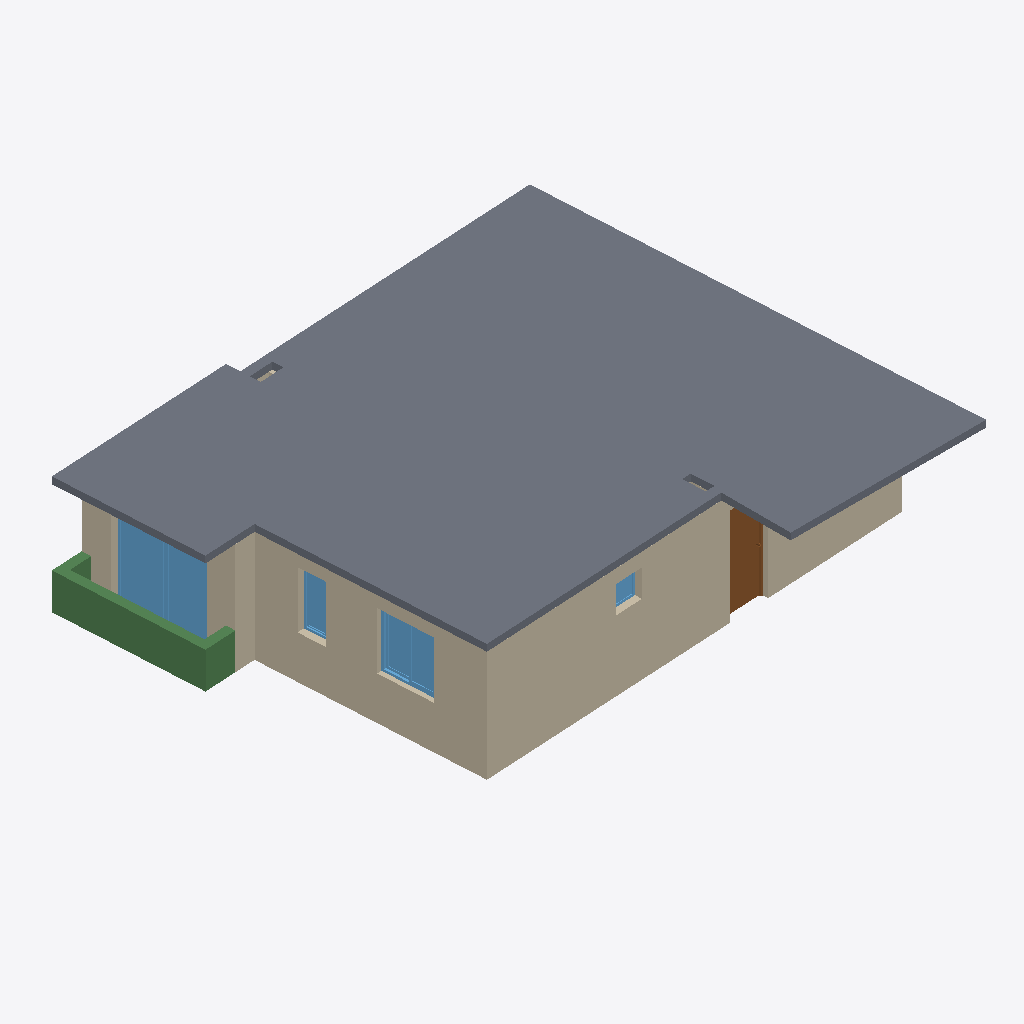
Isometric view of an IFC building model (IFC-SPF (STEP), schema IFC2X3, length unit millimetre), seen from the south-west, elements coloured by IFC class (only those large enough to see are counted): 6 walls (beige), 4 windows (light blue), 3 beams (green), 1 slab (grey), 1 door (brown).
Extent 11.4 m × 9.5 m × 2.6 m (x, y, z). Storeys (11): Fundaciones at -7.70 m; -2 Subterraneo at -6.00 m; Subterráneo at -3.35 m; Jardin at 0.00 m; Piso  1 at 0.20 m; Piso 2 at 2.80 m; Piso 3 at 5.40 m; Piso 4 at 8.00 m; Piso 5 at 10.60 m; Piso 6 at 13.20 m; Piso 6 at 13.40 m. Elements (52): 31 IfcWallStandardCase, 8 IfcDoor, 7 IfcWindow, 4 IfcBeam, 1 IfcRailing, 1 IfcSlab.

HEADER;
FILE_DESCRIPTION(('ViewDefinition [CoordinationView_V2.0, QuantityTakeOffAddOnView, SpaceBoundary2ndLevelAddOnView]','Option [Drawing Scale: 100.000000]','Option [Global Unique Identifiers (GUID): Keep existing]','Option [Elements to export: Entire project]','Option [Partial Structure Display: Entire Model]','Option [IFC Domain: All]','Option [Convert Grid elements: On]','[29 more]'),'2;1');
FILE_NAME('C:\\Users\\Alfacom\\Documents\\Pruebas\\IFC_Archicad\\27-12\\2Deptos.ifc','2018-12-27T16:49:09',('Gardilcic & Arquitectos Asociados.'),('Inmobiliaria Altos de Huechuraba S.A'),'The EXPRESS Data Manager Version 5.02.0100.09 : ','IFC file generated by GRAPHISOFT ARCHICAD-64 22.','Gardilcic & Arquitectos Asociados.');
FILE_SCHEMA(('IFC2X3'));
ENDSEC;
DATA;
#84=IFCPROJECT('3WwEn95WLZ89RlcO6xEzWW',#28,'EDIFICIO " AYRES DE HUECHURABA"','Edificio habitacional',$,$,'ANTEPROYECTO',(#81),#68);
#103=IFCSITE('20FpTZCqJy2vhVJYtjuIce',#28,'Sitio',$,$,#100,$,$,.ELEMENT.,(40,25,0,0),(-3,-43,0,0),0.0,$,#91);
#138=IFCBUILDING('00tMo7QcxqWdIGvc4sMN2A',#28,'Construcción','','',#136,$,'',.ELEMENT.,$,$,#127);
#169=IFCBUILDINGSTOREY('1cDBP4TnI_Hgz2om3thiuT',#28,'Fundaciones',$,$,#167,$,$,.ELEMENT.,-7700.0);
#193=IFCBUILDINGSTOREY('1_y6FOCwt2JwKam5RsCQNe',#28,'-2 Subterraneo',$,$,#192,$,'Fundaciones',.ELEMENT.,-6000.0);
#280=IFCBUILDINGSTOREY('3fTlUGBo5IG9TyM8G1kVwy',#28,'Subterráneo',$,$,#279,$,'00.- Radier',.ELEMENT.,-3350.0);
#367=IFCBUILDINGSTOREY('0cMQeTXwyjJwFPco7dw9Ld',#28,'Jardin',$,$,#366,$,'01.- Cielo 2s',.ELEMENT.,0.0);
#454=IFCBUILDINGSTOREY('307nNWW1QdJ9IGMmZu3PeA',#28,'Piso  1',$,$,#453,$,'02.- Cielo 1s',.ELEMENT.,200.0);
#47072=IFCBUILDINGSTOREY('1YNx4VYjj8J9uy7H0Rt0fT',#28,'Piso 2',$,$,#47071,$,'03.- Cielo 1p',.ELEMENT.,2800.0);
#47468=IFCBUILDINGSTOREY('3cwc20RlWbHxHgjU11YHwI',#28,'Piso 3',$,$,#47467,$,'04.- Cielo 2p',.ELEMENT.,5400.0);
#47555=IFCBUILDINGSTOREY('0GsMOYrCqyHfMy65_EPakr',#28,'Piso 4',$,$,#47554,$,'05.- Cielo 3p',.ELEMENT.,8000.0);
#47642=IFCBUILDINGSTOREY('0GoucKwV31IwU066gDQZn4',#28,'Piso 5',$,$,#47641,$,'06.- Cielo 4p',.ELEMENT.,10600.0);
#47729=IFCBUILDINGSTOREY('2bRlrWozwJI8bQlENgTEjq',#28,'Piso 6',$,$,#47728,$,'07.- Cielo 5p',.ELEMENT.,13200.0);
#47816=IFCBUILDINGSTOREY('3tGCtfZMSBHuJ8ykWFur5J',#28,'Piso 6',$,$,#47815,$,'Piso 6',.ELEMENT.,13400.0);
#47204=IFCSLAB('0$LDt_jD94Rf5zi$hoihEo',#28,'LOSA',$,$,#47158,#47201,'3F54DDFE-B4D2-446E-917D-B3FAF2B2B3B2',.FLOOR.);
#33495=IFCWALLSTANDARDCASE('1AGpNl8gi6HgJnyep08Ft7',#28,'MHA',$,$,#33454,#33491,'4A4335EF-22AB-0646-A4F1-F28CC020FDC7');
#41160=IFCWALLSTANDARDCASE('2wH3tDnX6FHP6Ng90vG$CS',#28,'MHA',$,$,#41119,#41156,'BA443DCD-C611-8F45-9197-A8903943F31C');
#33244=IFCBEAM('3uLeANJLVQHP3Ttz_Cv4nD',#28,'MHA',$,'Hormigón 200',#33203,#33240,'F8568297-4D57-DA45-90DD-DFDF8CE44C4D');
#46230=IFCWINDOW('0QLrHEsn6yHP_lQww4_jCj',#28,'13',$,$,#45100,#46221,'1A57544E-DB11-BC45-9FAF-6BAE84FAD32D',2200.0,2000.0);
#44827=IFCWALLSTANDARDCASE('3Z77wk8DjHJAahxYAd5XGZ',#28,'MHA',$,$,#44786,#44823,'E31C7EAE-20DB-514C-A92B-EE22A7161423');
#43743=IFCWINDOW('3MboBTZ4MqGxlwuEocLA2g',#28,'14',$,$,#42917,#43734,'D69722DD-8C45-B443-BBFA-E0ECA654A0AA',1250.0,1200.0);
#38851=IFCDOOR('0yDaNsGqnVHwT_3hpjGQT9',#28,'34',$,$,#35279,#38842,'3C3645F6-434C-5F47-A77E-0EBCED41A749',2150.0,900.0);
#3538=IFCWALLSTANDARDCASE('0emfGQ5U6sJQ_0Crt9pwgJ',#28,'MHA',$,$,#3497,#3534,'28C2941A-15E1-B64D-AF80-335DC9CFAA93');
#40380=IFCBEAM('17eCGXrLerGAdpUeLfnHLL',#28,'MHA',$,'Hormigón 200',#40339,#40376,'47A0C421-D55A-3540-A9F3-7A8569C51555');
#42131=IFCWINDOW('08yRG$GXn_IxP1gJB6spot',#28,'13',$,$,#41481,#42122,'08F1B43F-421C-7E4B-B641-A932C6DB3CB7',1250.0,600.0);
#32989=IFCBEAM('0NToO7dADHGxHwwv87rQzV',#28,'MHA',$,'Hormigón 200',#32948,#32985,'17772607-9CA3-5143-B47A-EB9207D5AF5F');
#34484=IFCWINDOW('2TcYmqNDmYH9dmHaVoLujg',#28,'14',$,$,#33834,#34475,'9D9A2C34-5CDC-2244-99F0-4647F2578B6A',600.0,600.0);
#601=IFCWALLSTANDARDCASE('18SCQt$HbWHPC9mTLH5BSC',#28,'MHA',$,$,#540,#595,'4870C6B7-FD19-6045-9309-C1D55114B70C');
#3796=IFCWALLSTANDARDCASE('2IVthuC3M9HeraenSXgKSH',#28,'MHA',$,$,#3755,#3792,'927F7AF8-3035-8946-8D64-A31721A94711');
ENDSEC;
